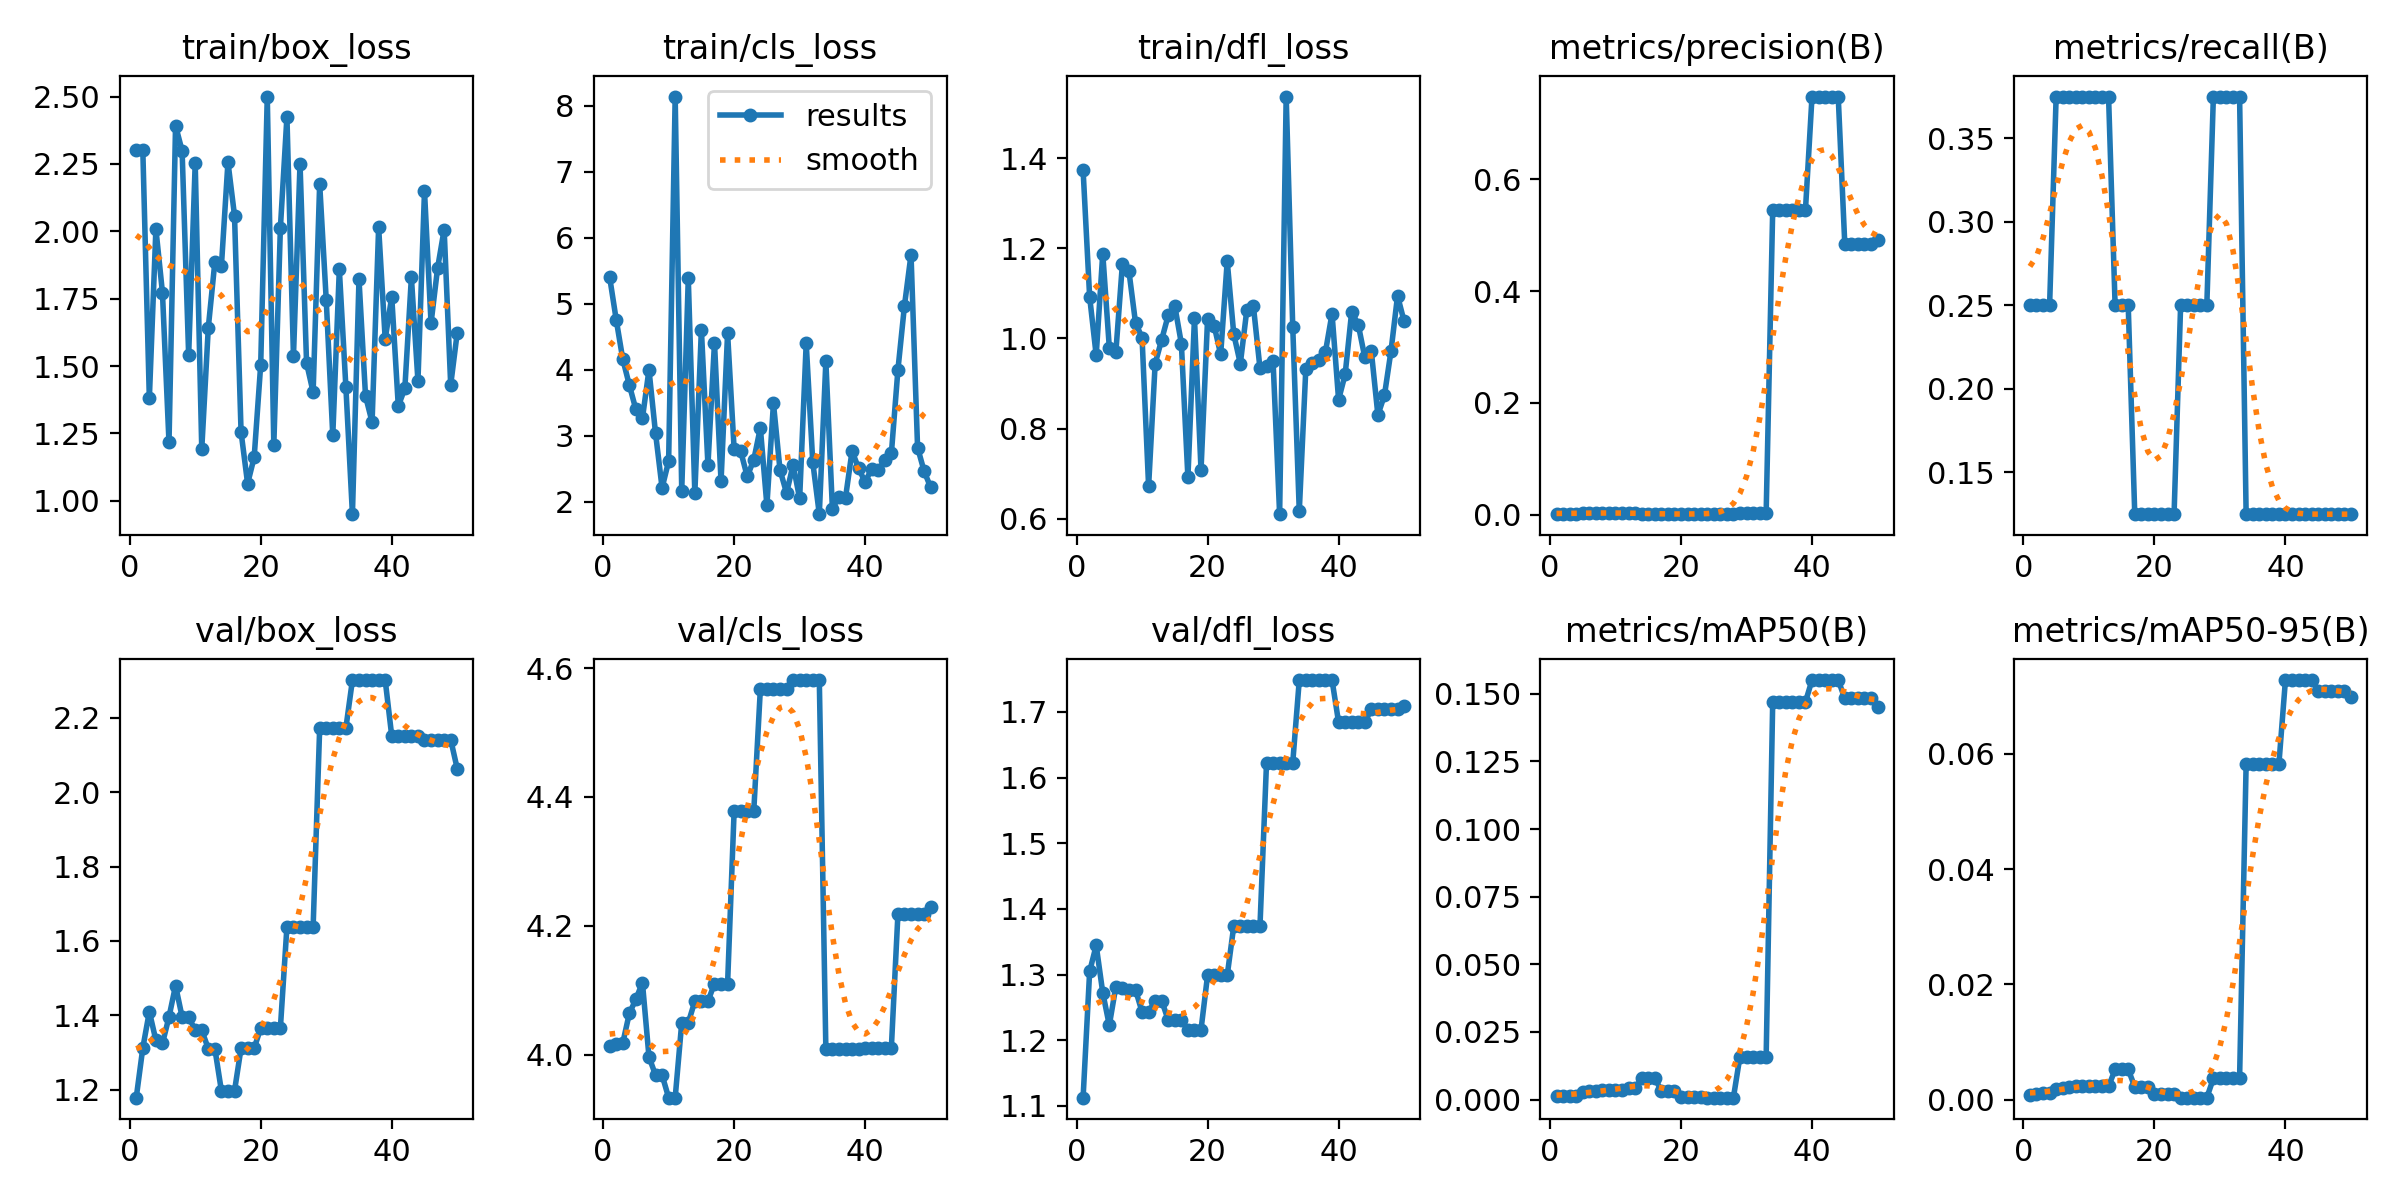

Data behind this chart, as committed beside it:
epoch, time, train/box_loss, train/cls_loss, train/dfl_loss, metrics/precision(B), metrics/recall(B), metrics/mAP50(B), metrics/mAP50-95(B), val/box_loss, val/cls_loss, val/dfl_loss, lr/pg0, lr/pg1, lr/pg2
1, 1.825, 2.302, 5.401, 1.373, 0.00222, 0.25, 0.00123, 0.00089, 1.178, 4.014, 1.113, 4e-05, 4e-05, 4e-05
2, 3.723, 2.304, 4.757, 1.092, 0.00222, 0.25, 0.00131, 0.00102, 1.312, 4.016, 1.305, 9.802e-05, 9.802e-05, 9.802e-05
3, 5.572, 1.38, 4.161, 0.9627, 0.00222, 0.25, 0.00142, 0.0011, 1.41, 4.018, 1.345, 0.0001537, 0.0001537, 0.0001537
4, 7.346, 2.009, 3.769, 1.188, 0.00222, 0.25, 0.00145, 0.00111, 1.333, 4.064, 1.273, 0.0002069, 0.0002069, 0.0002069
5, 9.09, 1.773, 3.398, 0.98, 0.00333, 0.375, 0.00278, 0.00183, 1.324, 4.086, 1.223, 0.0002578, 0.0002578, 0.0002578
6, 10.88, 1.216, 3.264, 0.9698, 0.00333, 0.375, 0.00298, 0.00202, 1.396, 4.112, 1.282, 0.0003063, 0.0003063, 0.0003063
7, 12.72, 2.393, 3.999, 1.165, 0.00333, 0.375, 0.00307, 0.00215, 1.48, 3.996, 1.28, 0.0003525, 0.0003525, 0.0003525
8, 14.55, 2.299, 3.04, 1.149, 0.00333, 0.375, 0.00336, 0.00231, 1.396, 3.968, 1.277, 0.0003962, 0.0003962, 0.0003962
9, 16.41, 1.541, 2.21, 1.035, 0.00333, 0.375, 0.00336, 0.00231, 1.396, 3.968, 1.277, 0.0004376, 0.0004376, 0.0004376
10, 18.2, 2.253, 2.614, 1.002, 0.00333, 0.375, 0.00336, 0.00234, 1.359, 3.933, 1.243, 0.0004766, 0.0004766, 0.0004766
11, 20.06, 1.192, 8.139, 0.6723, 0.00333, 0.375, 0.00336, 0.00234, 1.359, 3.933, 1.243, 0.0005133, 0.0005133, 0.0005133
12, 21.93, 1.643, 2.169, 0.9442, 0.00333, 0.375, 0.00409, 0.0023, 1.31, 4.049, 1.26, 0.0005475, 0.0005475, 0.0005475
13, 23.68, 1.886, 5.383, 0.9976, 0.00333, 0.375, 0.00409, 0.0023, 1.31, 4.049, 1.26, 0.0005794, 0.0005794, 0.0005794
14, 25.64, 1.871, 2.128, 1.052, 0.00222, 0.25, 0.00794, 0.00526, 1.197, 4.083, 1.23, 0.0006089, 0.0006089, 0.0006089
15, 27.48, 2.257, 4.608, 1.072, 0.00222, 0.25, 0.00794, 0.00526, 1.197, 4.083, 1.23, 0.0006361, 0.0006361, 0.0006361
16, 29.3, 2.059, 2.556, 0.9887, 0.00222, 0.25, 0.00794, 0.00526, 1.197, 4.083, 1.23, 0.0006608, 0.0006608, 0.0006608
17, 31.15, 1.255, 4.408, 0.6918, 0.00111, 0.125, 0.00321, 0.00224, 1.311, 4.11, 1.216, 0.0006832, 0.0006832, 0.0006832
18, 33.03, 1.063, 2.307, 1.045, 0.00111, 0.125, 0.00321, 0.00224, 1.311, 4.11, 1.216, 0.0007032, 0.0007032, 0.0007032
19, 34.76, 1.161, 4.553, 0.7085, 0.00111, 0.125, 0.00321, 0.00224, 1.311, 4.11, 1.216, 0.0007208, 0.0007208, 0.0007208
20, 36.59, 1.505, 2.792, 1.042, 0.00111, 0.125, 0.00103, 0.00093, 1.365, 4.379, 1.299, 0.0007361, 0.0007361, 0.0007361
21, 38.48, 2.5, 2.766, 1.029, 0.00111, 0.125, 0.00103, 0.00093, 1.365, 4.379, 1.299, 0.000749, 0.000749, 0.000749
22, 40.23, 1.207, 2.383, 0.9647, 0.00111, 0.125, 0.00103, 0.00093, 1.365, 4.379, 1.299, 0.0007595, 0.0007595, 0.0007595
23, 42.02, 2.011, 2.637, 1.171, 0.00111, 0.125, 0.00103, 0.00093, 1.365, 4.379, 1.299, 0.0007676, 0.0007676, 0.0007676
24, 43.84, 2.425, 3.12, 1.01, 0.00222, 0.25, 0.00069, 0.00036, 1.638, 4.567, 1.374, 0.0007733, 0.0007733, 0.0007733
25, 45.62, 1.536, 1.946, 0.9442, 0.00222, 0.25, 0.00069, 0.00036, 1.638, 4.567, 1.374, 0.0007767, 0.0007767, 0.0007767
26, 47.44, 2.251, 3.49, 1.064, 0.00222, 0.25, 0.00069, 0.00036, 1.638, 4.567, 1.374, 0.0007777, 0.0007777, 0.0007777
27, 49.21, 1.511, 2.483, 1.071, 0.00222, 0.25, 0.00069, 0.00036, 1.638, 4.567, 1.374, 0.0007763, 0.0007763, 0.0007763
28, 51, 1.403, 2.133, 0.934, 0.00222, 0.25, 0.00069, 0.00036, 1.638, 4.567, 1.374, 0.0007726, 0.0007726, 0.0007726
29, 52.79, 2.176, 2.558, 0.9389, 0.00333, 0.375, 0.01588, 0.0037, 2.173, 4.581, 1.623, 0.0007664, 0.0007664, 0.0007664
30, 54.57, 1.746, 2.05, 0.9495, 0.00333, 0.375, 0.01588, 0.0037, 2.173, 4.581, 1.623, 0.0007579, 0.0007579, 0.0007579
31, 56.52, 1.242, 4.403, 0.6105, 0.00333, 0.375, 0.01588, 0.0037, 2.173, 4.581, 1.623, 0.000747, 0.000747, 0.000747
32, 58.23, 1.859, 2.602, 1.536, 0.00333, 0.375, 0.01588, 0.0037, 2.173, 4.581, 1.623, 0.0007338, 0.0007338, 0.0007338
33, 60.19, 1.422, 1.812, 1.026, 0.00333, 0.375, 0.01588, 0.0037, 2.173, 4.581, 1.623, 0.0007181, 0.0007181, 0.0007181
34, 61.94, 0.9499, 4.125, 0.6173, 0.5455, 0.125, 0.147, 0.05824, 2.302, 4.009, 1.749, 0.0006932, 0.0006932, 0.0006932
35, 63.67, 1.822, 1.894, 0.9334, 0.5455, 0.125, 0.147, 0.05824, 2.302, 4.009, 1.749, 0.0006536, 0.0006536, 0.0006536
36, 65.61, 1.388, 2.078, 0.9447, 0.5455, 0.125, 0.147, 0.05824, 2.302, 4.009, 1.749, 0.000614, 0.000614, 0.000614
37, 67.42, 1.292, 2.06, 0.9514, 0.5455, 0.125, 0.147, 0.05824, 2.302, 4.009, 1.749, 0.0005744, 0.0005744, 0.0005744
38, 69.25, 2.015, 2.769, 0.9707, 0.5455, 0.125, 0.147, 0.05824, 2.302, 4.009, 1.749, 0.0005348, 0.0005348, 0.0005348
39, 71.06, 1.6, 2.505, 1.055, 0.5455, 0.125, 0.147, 0.05824, 2.302, 4.009, 1.749, 0.0004952, 0.0004952, 0.0004952
40, 72.87, 1.757, 2.297, 0.8642, 0.7482, 0.125, 0.1551, 0.07283, 2.152, 4.011, 1.684, 0.0004556, 0.0004556, 0.0004556
41, 74.74, 1.352, 2.504, 0.9203, 0.7482, 0.125, 0.1551, 0.07283, 2.152, 4.011, 1.684, 0.000416, 0.000416, 0.000416
42, 76.49, 1.417, 2.478, 1.059, 0.7482, 0.125, 0.1551, 0.07283, 2.152, 4.011, 1.684, 0.0003764, 0.0003764, 0.0003764
43, 78.26, 1.829, 2.628, 1.031, 0.7482, 0.125, 0.1551, 0.07283, 2.152, 4.011, 1.684, 0.0003368, 0.0003368, 0.0003368
44, 80.08, 1.444, 2.732, 0.9584, 0.7482, 0.125, 0.1551, 0.07283, 2.152, 4.011, 1.684, 0.0002972, 0.0002972, 0.0002972
45, 81.91, 2.149, 3.998, 0.9712, 0.4851, 0.125, 0.1483, 0.07094, 2.142, 4.218, 1.704, 0.0002576, 0.0002576, 0.0002576
46, 83.62, 1.659, 4.971, 0.8302, 0.4851, 0.125, 0.1483, 0.07094, 2.142, 4.218, 1.704, 0.000218, 0.000218, 0.000218
47, 85.39, 1.864, 5.744, 0.8741, 0.4851, 0.125, 0.1483, 0.07094, 2.142, 4.218, 1.704, 0.0001784, 0.0001784, 0.0001784
48, 87.13, 2.007, 2.821, 0.9722, 0.4851, 0.125, 0.1483, 0.07094, 2.142, 4.218, 1.704, 0.0001388, 0.0001388, 0.0001388
49, 88.87, 1.43, 2.463, 1.095, 0.4851, 0.125, 0.1483, 0.07094, 2.142, 4.218, 1.704, 9.92e-05, 9.92e-05, 9.92e-05
50, 90.64, 1.624, 2.218, 1.038, 0.491, 0.125, 0.1452, 0.06982, 2.063, 4.23, 1.708, 5.96e-05, 5.96e-05, 5.96e-05
